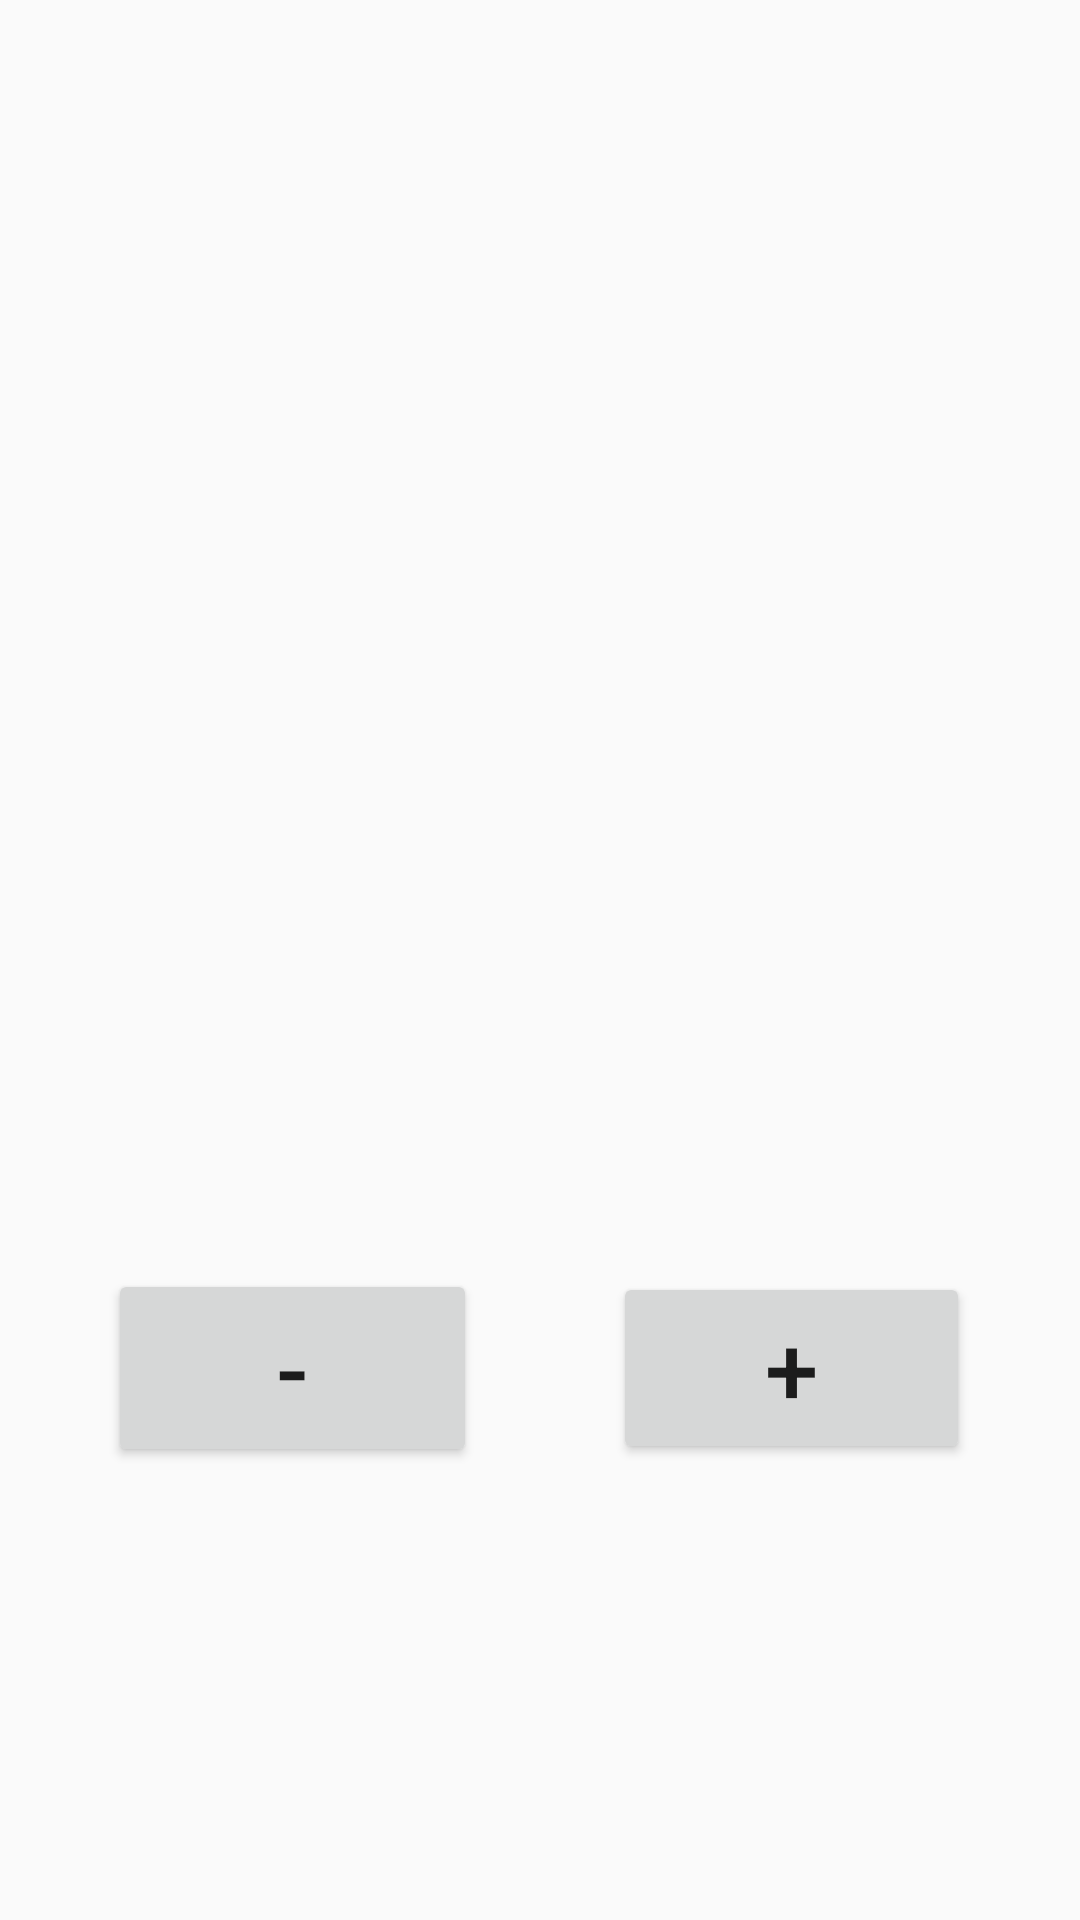

This screen was rendered from an Android layout file. Write that file and the resources it references.
<!-- AndroidManifest.xml: application theme AppTheme -->
<!-- res/layout/activity_battery.xml -->
<?xml version="1.0" encoding="utf-8"?>
<android.support.constraint.ConstraintLayout xmlns:android="http://schemas.android.com/apk/res/android"
    xmlns:app="http://schemas.android.com/apk/res-auto"
    xmlns:tools="http://schemas.android.com/tools"
    android:layout_width="match_parent"
    android:layout_height="match_parent"
    tools:context=".codechallenge2.BatteryActivity">

    <ImageView
        android:id="@+id/batteryImageView"
        android:layout_width="141dp"
        android:layout_height="184dp"
        android:layout_marginStart="8dp"
        android:layout_marginLeft="8dp"
        android:layout_marginTop="8dp"
        android:layout_marginEnd="8dp"
        android:layout_marginRight="8dp"
        android:layout_marginBottom="8dp"
        android:src="@drawable/battery_level"
        app:layout_constraintBottom_toBottomOf="parent"
        app:layout_constraintEnd_toEndOf="parent"
        app:layout_constraintStart_toStartOf="parent"
        app:layout_constraintTop_toTopOf="parent"
        app:layout_constraintVertical_bias="0.184" />

    <Button
        android:id="@+id/button"
        android:layout_width="123dp"
        android:layout_height="66dp"
        android:layout_marginStart="8dp"
        android:layout_marginLeft="8dp"
        android:layout_marginTop="8dp"
        android:layout_marginEnd="8dp"
        android:layout_marginRight="8dp"
        android:layout_marginBottom="8dp"
        android:onClick="decreaseBatteryOnClick"
        android:text="@string/minus"
        android:textSize="32sp"
        app:layout_constraintBottom_toBottomOf="parent"
        app:layout_constraintEnd_toEndOf="parent"
        app:layout_constraintHorizontal_bias="0.127"
        app:layout_constraintStart_toStartOf="parent"
        app:layout_constraintTop_toBottomOf="@+id/batteryImageView"
        app:layout_constraintVertical_bias="0.498" />

    <Button
        android:id="@+id/button2"
        android:layout_width="119dp"
        android:layout_height="64dp"
        android:layout_marginStart="8dp"
        android:layout_marginLeft="8dp"
        android:layout_marginTop="8dp"
        android:layout_marginEnd="8dp"
        android:layout_marginRight="8dp"
        android:layout_marginBottom="8dp"
        android:onClick="increaseBatteryOnClick"
        android:text="@string/plus"
        android:textSize="32sp"
        app:layout_constraintBottom_toBottomOf="parent"
        app:layout_constraintEnd_toEndOf="parent"
        app:layout_constraintHorizontal_bias="0.872"
        app:layout_constraintStart_toStartOf="parent"
        app:layout_constraintTop_toBottomOf="@+id/batteryImageView"
        app:layout_constraintVertical_bias="0.498" />
</android.support.constraint.ConstraintLayout>
<!-- resources referenced by this layout -->
<resources>
  <!-- drawable battery_level (drawable) -->
  <?xml version="1.0" encoding="utf-8"?>
  <level-list xmlns:android="http://schemas.android.com/apk/res/android">
      <item
          android:drawable="@drawable/batteryempty"
          android:maxLevel="0" />
      <item
          android:drawable="@drawable/battery15"
          android:maxLevel="15" />
      <item
          android:drawable="@drawable/battery25"
          android:maxLevel="25" />
      <item
          android:drawable="@drawable/battery50"
          android:maxLevel="50" />
      <item
          android:drawable="@drawable/battery75"
          android:maxLevel="75" />
      <item
          android:drawable="@drawable/batteryfull"
          android:maxLevel="100" />
  </level-list>
  <string name="minus">-</string>
  <string name="plus">+</string>
  <style name="AppTheme" parent="Theme.AppCompat.Light.DarkActionBar">
          
          <item name="colorPrimary">@color/colorPrimary</item>
          <item name="colorPrimaryDark">@color/colorPrimaryDark</item>
          <item name="colorAccent">@color/colorAccent</item>
  
          <item name="android:colorControlHighlight">@color/red</item>
          <item name="android:colorControlActivated">@color/green</item>
          <item name="android:selectableItemBackgroundBorderless">@color/blue</item>
  
      </style>
  <color name="colorPrimary">#008577</color>
  <color name="colorPrimaryDark">#00574B</color>
  <color name="colorAccent">#D81B60</color>
  <color name="red">#B40000</color>
  <color name="green">#33691E</color>
  <color name="blue">#303F9F</color>
</resources>
